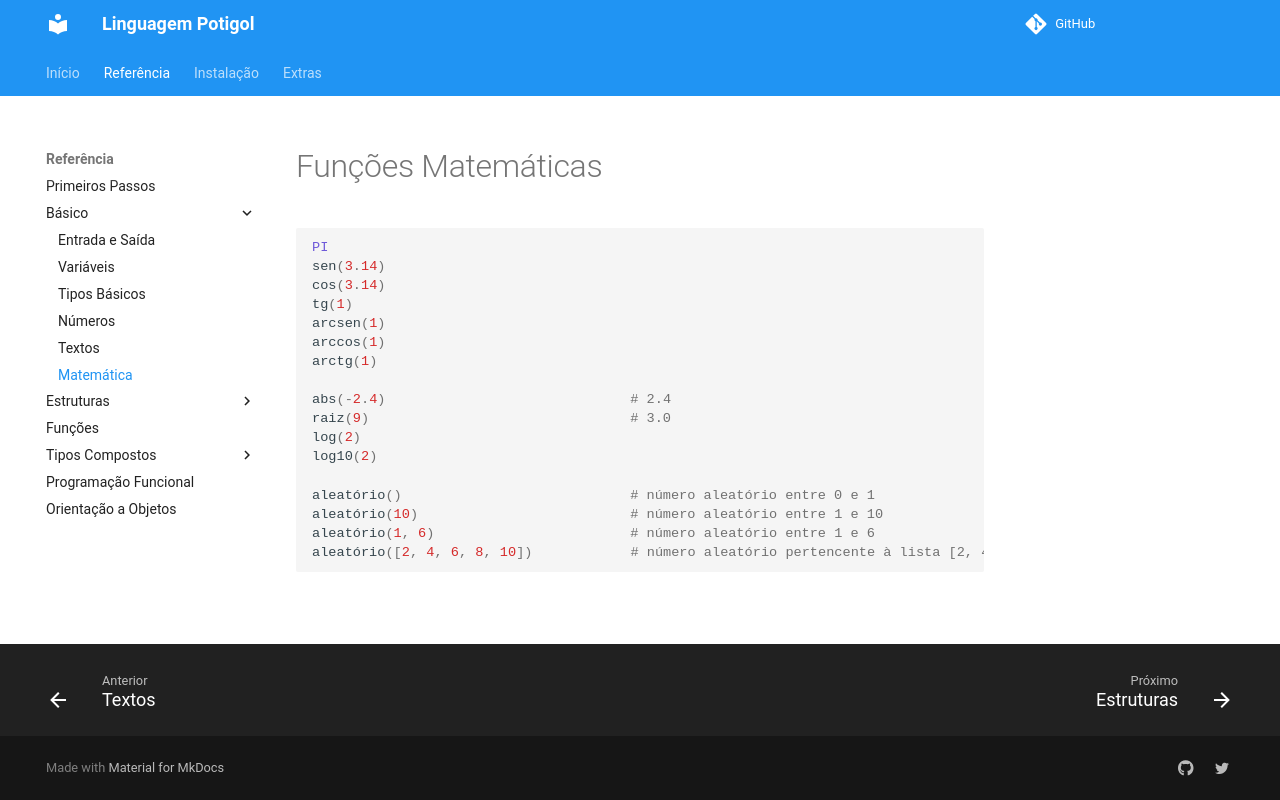

repository: potigol/docs · page: matematica/matematica/index.html · generator: jekyll

---
sort: 70 
---


# Funções Matemáticas

````ruby
PI
sen(3.14)
cos(3.14)
tg(1)
arcsen(1)
arccos(1)
arctg(1)

abs(-2.4)                              # 2.4
raiz(9)                                # 3.0
log(2)
log10(2)

aleatório()                            # número aleatório entre 0 e 1
aleatório(10)                          # número aleatório entre 1 e 10
aleatório(1, 6)                        # número aleatório entre 1 e 6
aleatório([2, 4, 6, 8, 10])            # número aleatório pertencente à lista [2, 4, 6, 8, 10]
````
